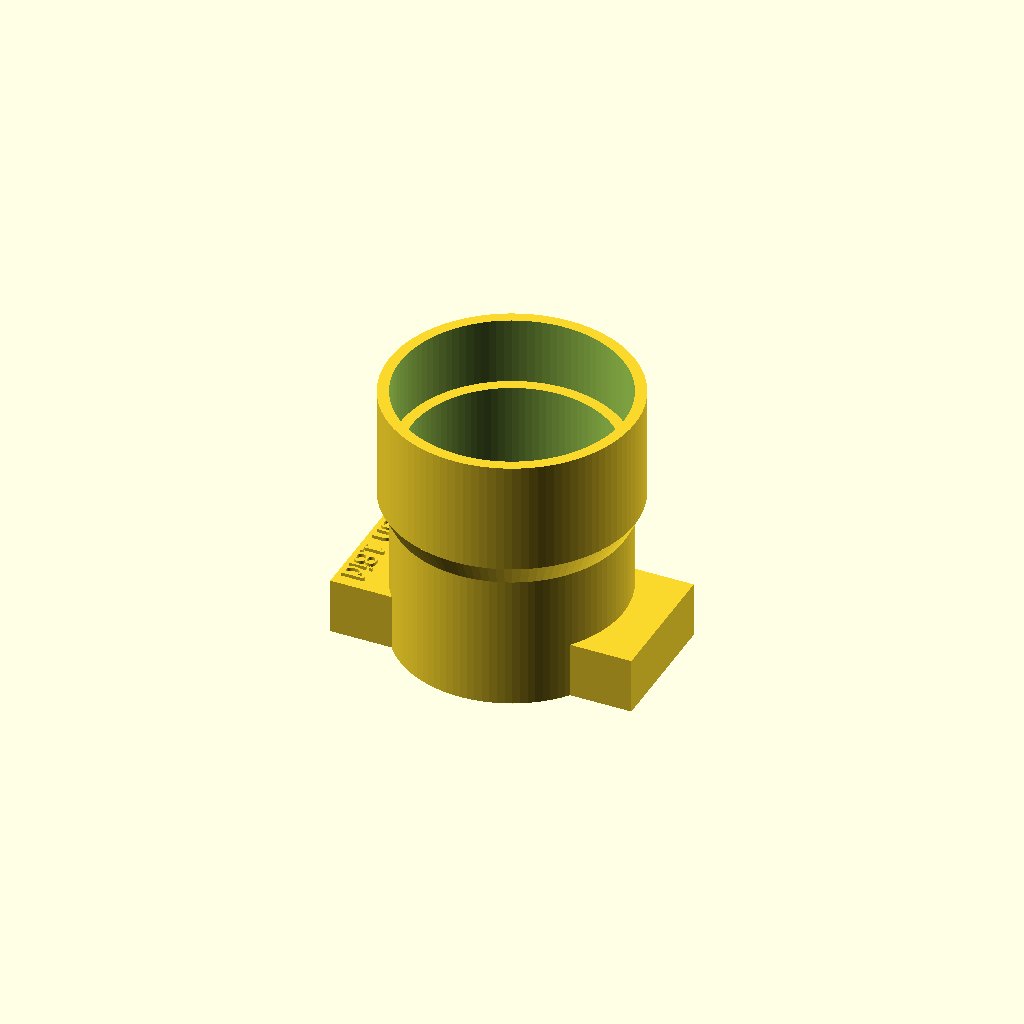
Cell 1: the model at its default parameters.
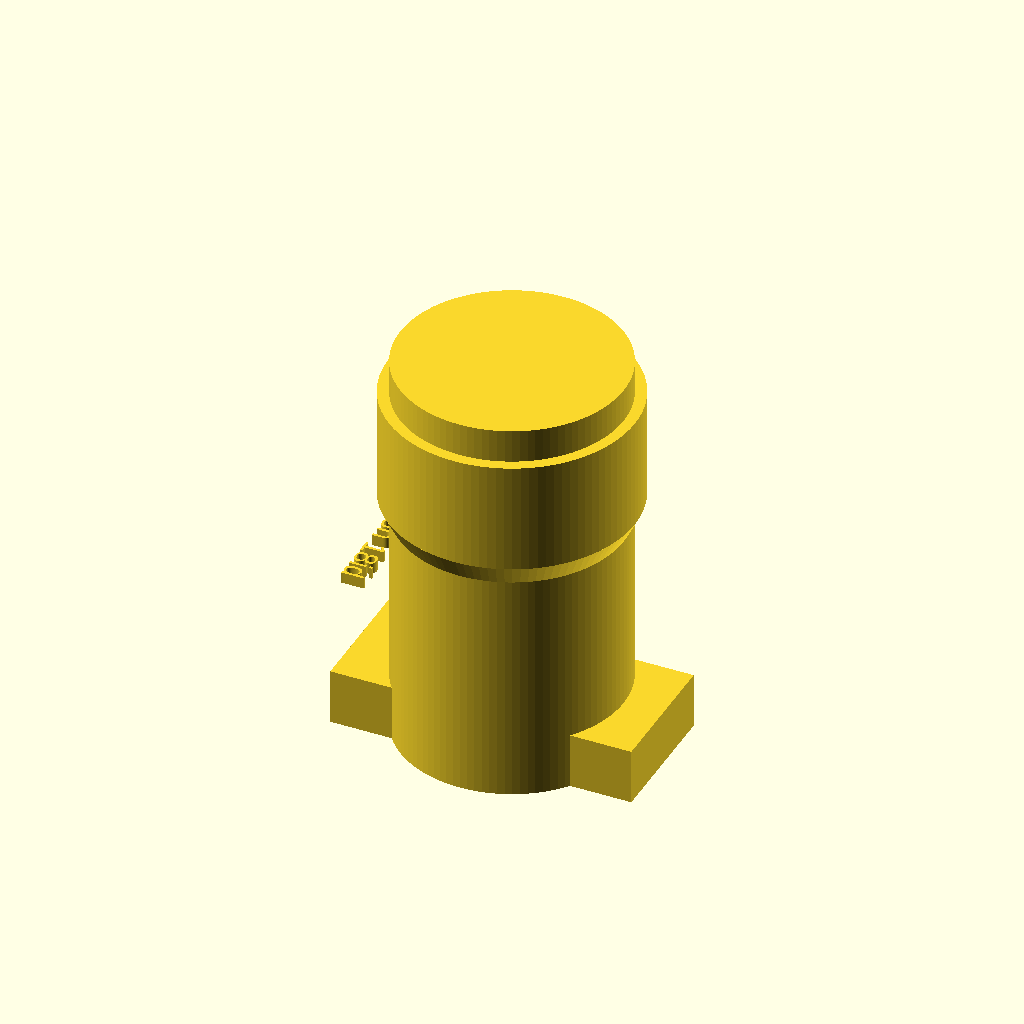
Cell 2: extension = 36 (everything else at default).
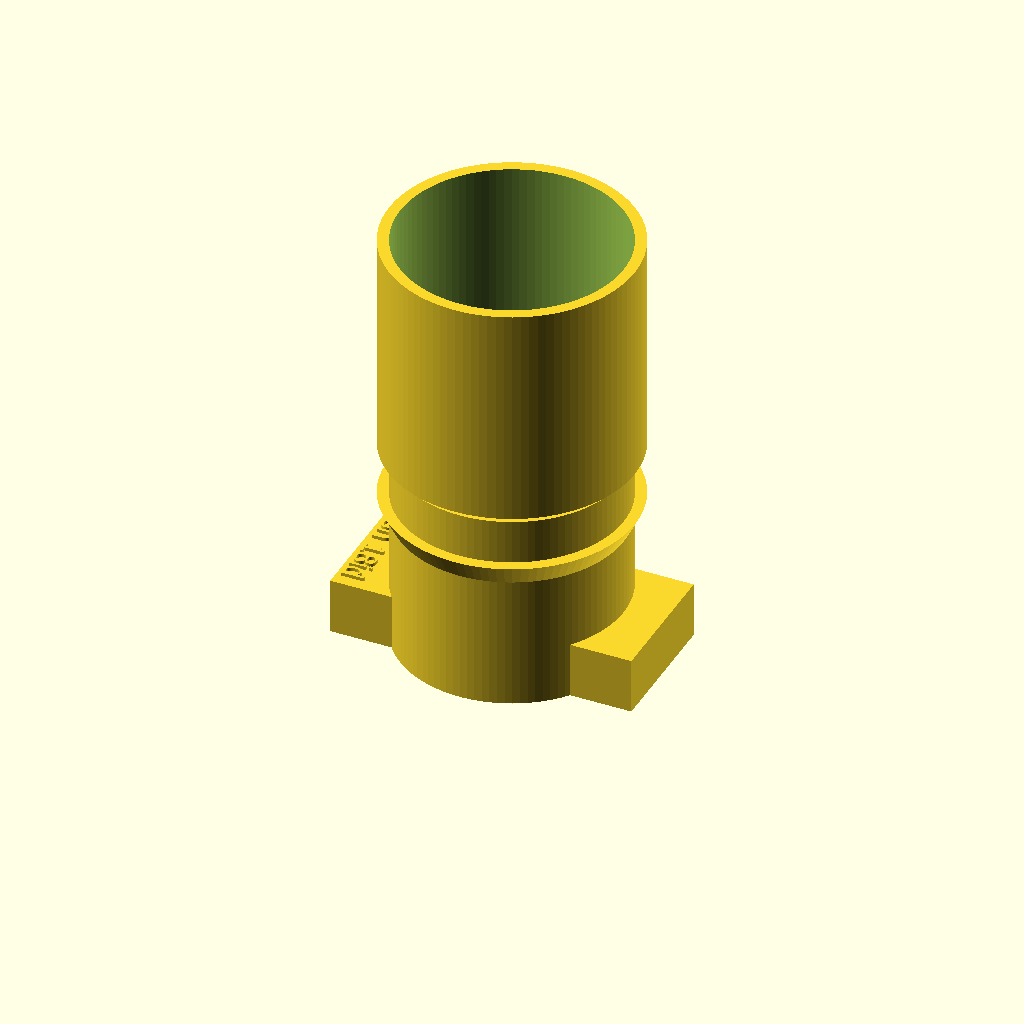
Cell 3: overlap_z = 20 (everything else at default).
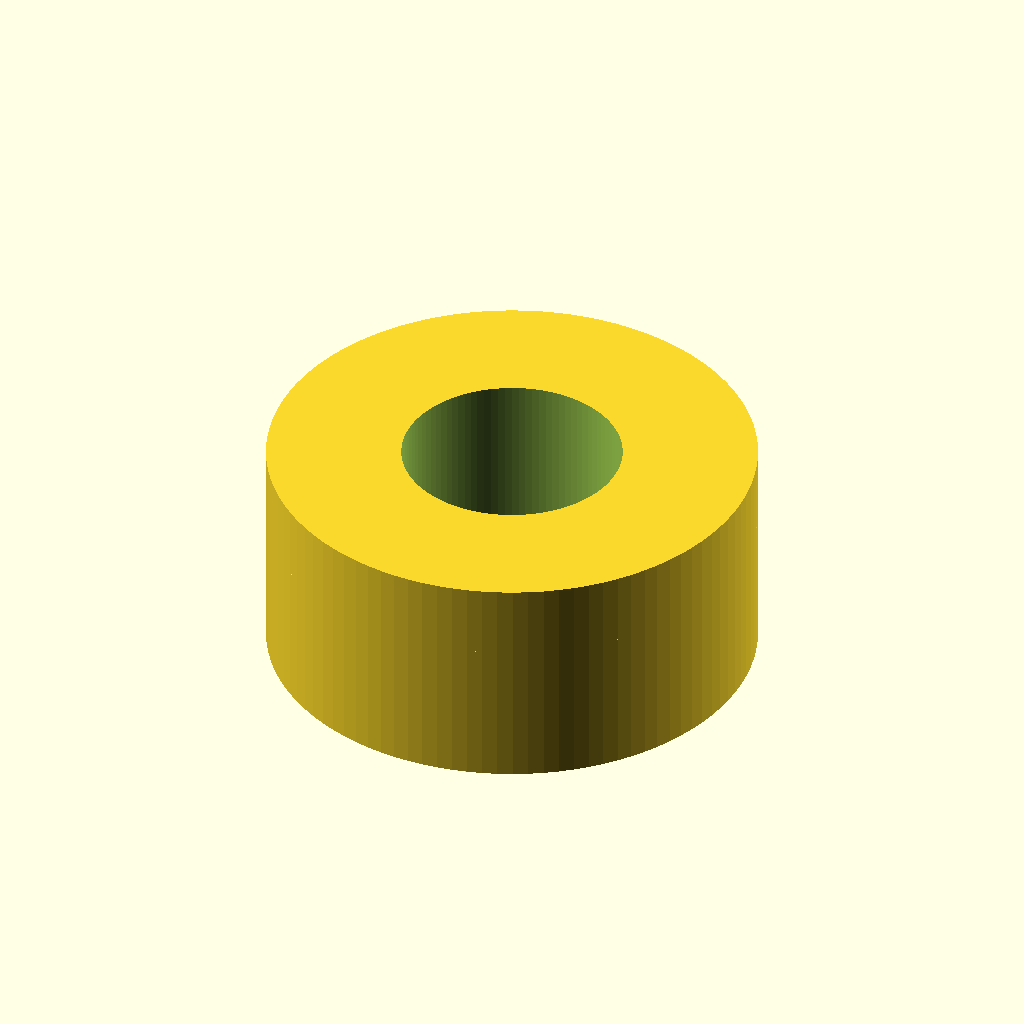
Cell 4 — od set to 40, the other parameters unchanged.
All cells are drawn from one camera (rotation 55°, 0°, 25°, orthographic, colour scheme Cornfield), so only the parameter changes between them.
OpenSCAD source file Fife/PipeExtension.scad:
$fn = 100;
extension = 18;
overlap_z = 10;
e = 0.01;
id = 18;
od = 20;

module PipeExtension(){
    translate([0,0,overlap_z])
    difference(){
       cylinder(h = overlap_z, d=22, center=true);
       cylinder(h = overlap_z+e, d=od, center=true);
    }
    
    translate([0,0,-extension/2+2.5])
    difference(){
       cube([27,12,5], center=true);
       cylinder(h = overlap_z+e, d=od, center=true);
    }
    
    translate([-13,5.3,-4.7])
    rotate([0,0,-90])
    linear_extrude(1)
    text("18h 18id", size=2);
    
    translate([0,0,4])
    difference(){
       cylinder(h = 2, d1 = od, d2=22, center=true);
       cylinder(h = 2+e, d=od, center=true);
    }
    
    /*
    translate([0,0,-size_z/2])
    difference(){
       cylinder(h = 5, d=22, center=true);
       cylinder(h = size_z+e, d=18, center=true);
       cylinder(h = 5+e, d1=18, d2=22, center=true);
    }*/
    
    difference(){
       cylinder(h = extension, d=od, center=true);
       cylinder(h = overlap_z*2+e, d=18, center=true);
       //cylinder(h = 5+e, d1=18, d2=22, center=true);
    }
}

PipeExtension();
Customizer parameters (derived from the source; name, type, default, range or options):
extension: number, default 18
overlap_z: number, default 10
e: number, default 0.01
id: number, default 18
od: number, default 20
